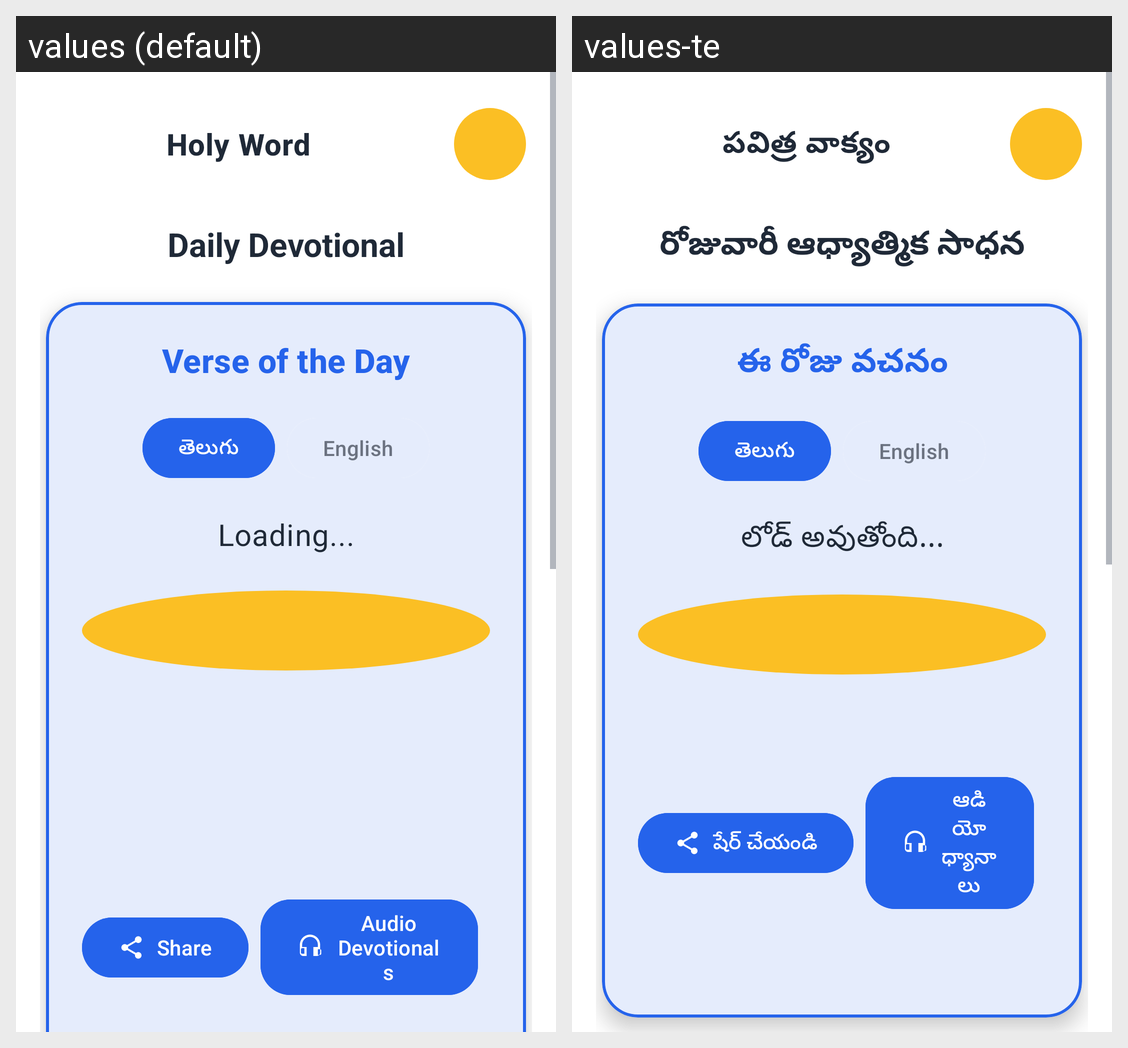

Here is an Android app screen in its default locale and in the app's own translations. Write out the translated-string differences for the strings that appear on this screen.
Android screen res/layout/fragment_personal_devotional.xml rendered under 2 locales, left to right: values (default), values-te. Device: Nexus 5 (rendered at 1080×1920; each locale shown at half size, 540×960, under a caption strip naming it); theme Theme.HolyWordApp.
Strings drawn on this screen, with the default value and each locale's value (text and hints the layout hard-codes, and strings that could not be matched under every locale, appear in the picture but are not listed):

app_name
  values: Holy Word
  values-te: పవిత్ర వాక్యం

daily_devotional_title
  values: Daily Devotional
  values-te: రోజువారీ ఆధ్యాత్మిక సాధన

verse_of_day
  values: Verse of the Day
  values-te: ఈ రోజు వచనం

telugu
  values: తెలుగు
  values-te: తెలుగు

english
  values: English
  values-te: English

loading
  values: Loading...
  values-te: లోడ్ అవుతోంది...

share
  values: Share
  values-te: షేర్ చేయండి

audio_devotionals
  values: Audio Devotionals
  values-te: ఆడియో ధ్యానాలు
